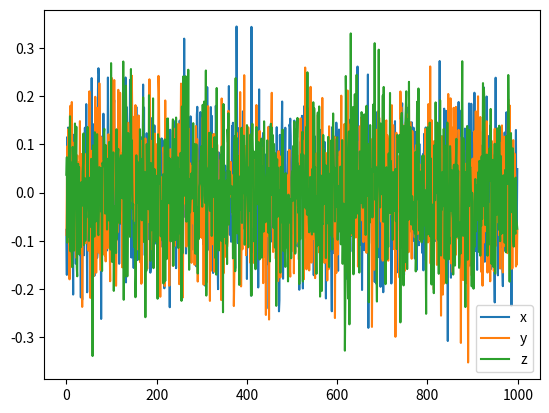

Here is the Python script that generated this plot:
import numpy as np
import matplotlib.pyplot as plt

#constants
nb_iterations = 1000
proposition_variance = 0.01
initial_state = np.array([0, 0, 0])
transition_matrix = np.array([[0.065, 0.036, -0.056], [0.036, 0.182, -0.078], [-0.056, -0.078, 0.110]])
samples = np.zeros((nb_iterations, 3))
#sampling functions
def stationnary_proposal():
    return np.random.multivariate_normal(np.zeros(3), proposition_variance*np.eye(3))
def proposoal(state):
    return state + stationnary_proposal()
def target_distribution(state):
    return np.exp(-state.dot(transition_matrix).dot(state)/2)
def acceptance_probability(state, new_state):
    return min(1, target_distribution(new_state)/target_distribution(state))
#metropolis hastings algorithm
def metropolis_hastings():
    state = initial_state
    for i in range(nb_iterations):
        new_state = stationnary_proposal()
        if np.random.rand() < acceptance_probability(state, new_state):
            state = new_state
        samples[i] = state
#plotting functions
def plot_samples():
    plt.plot(samples[:, 0], label='x')
    plt.plot(samples[:, 1], label='y')
    plt.plot(samples[:, 2], label='z')
    plt.legend()
    plt.show()
#main
metropolis_hastings()
plot_samples()
